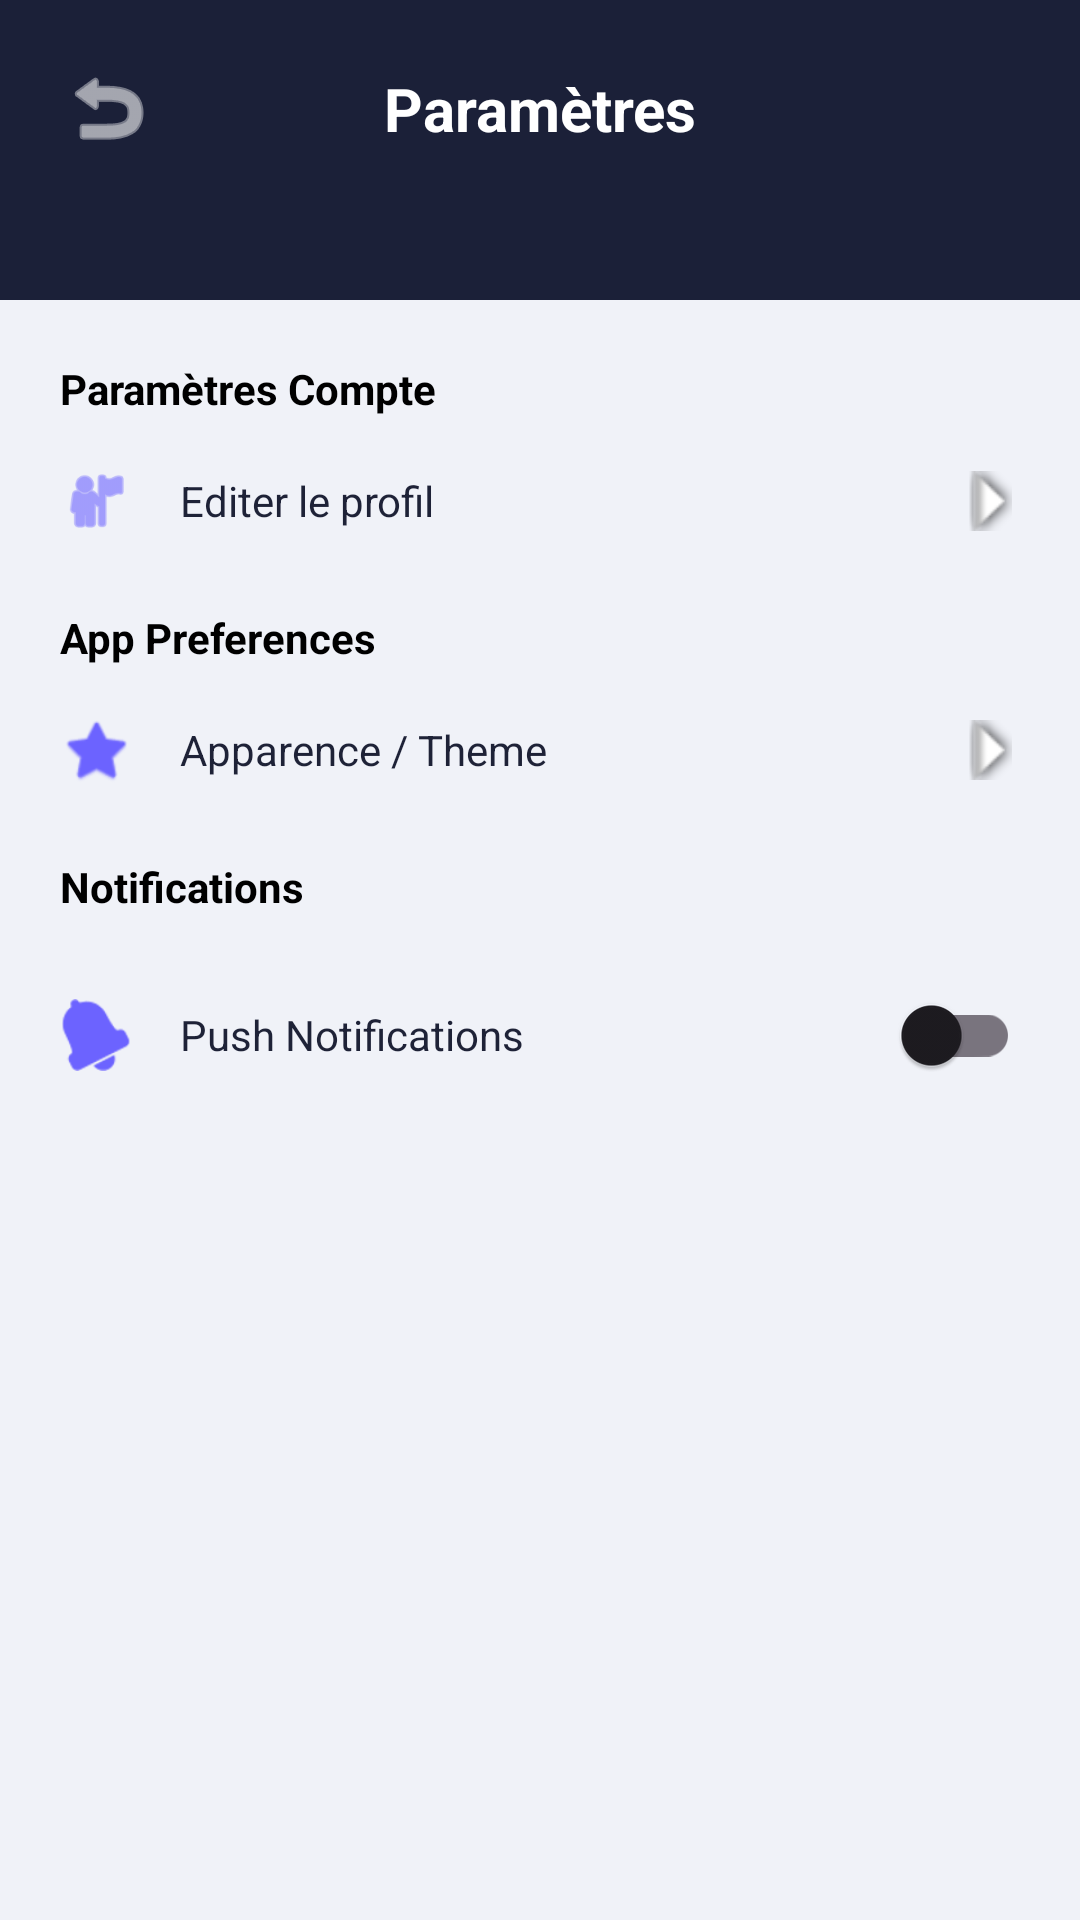

Produce the Android XML layout that renders to this screen, including the resource entries it uses.
<!-- AndroidManifest.xml: application theme Theme.CitizensReportSN -->
<!-- res/layout/fragment_settings.xml -->
<?xml version="1.0" encoding="utf-8"?>
<androidx.constraintlayout.widget.ConstraintLayout xmlns:android="http://schemas.android.com/apk/res/android"
    xmlns:app="http://schemas.android.com/apk/res-auto"
    android:layout_width="match_parent"
    android:layout_height="match_parent"
    android:background="@color/bg_soft_neumorphic">

    <View
        android:id="@+id/settingsHeader"
        android:layout_width="match_parent"
        android:layout_height="100dp"
        android:background="@color/primary_dark_blue"
        app:layout_constraintTop_toTopOf="parent" />

    <ImageView
        android:id="@+id/btnBack"
        android:layout_width="32dp"
        android:layout_height="32dp"
        android:layout_marginStart="20dp"
        android:layout_marginTop="20dp"
        android:src="@android:drawable/ic_menu_revert"
        app:layout_constraintStart_toStartOf="parent"
        app:layout_constraintTop_toTopOf="parent"
        app:tint="@color/white" />

    <TextView
        android:layout_width="wrap_content"
        android:layout_height="wrap_content"
        android:text="Paramètres"
        android:textColor="@color/white"
        android:textSize="20sp"
        android:textStyle="bold"
        app:layout_constraintBottom_toBottomOf="@id/btnBack"
        app:layout_constraintEnd_toEndOf="parent"
        app:layout_constraintStart_toStartOf="parent"
        app:layout_constraintTop_toTopOf="@id/btnBack" />

    <androidx.core.widget.NestedScrollView
        android:layout_width="match_parent"
        android:layout_height="0dp"
        app:layout_constraintBottom_toBottomOf="parent"
        app:layout_constraintTop_toBottomOf="@id/settingsHeader">

        <LinearLayout
            android:layout_width="match_parent"
            android:layout_height="wrap_content"
            android:orientation="vertical"
            android:padding="20dp">

            <TextView
                android:layout_width="wrap_content"
                android:layout_height="wrap_content"
                android:text="Paramètres Compte"
                android:textColor="@color/black"
                android:textStyle="bold" />

            
            <LinearLayout
                android:layout_width="match_parent"
                android:layout_height="wrap_content"
                android:layout_marginTop="16dp"
                android:gravity="center_vertical"
                android:orientation="horizontal">
                <ImageView
                    android:layout_width="24dp"
                    android:layout_height="24dp"
                    android:src="@android:drawable/ic_menu_myplaces"
                    app:tint="@color/primary_purple" />
                <TextView
                    android:layout_width="0dp"
                    android:layout_height="wrap_content"
                    android:layout_marginStart="16dp"
                    android:layout_weight="1"
                    android:text="Editer le profil"
                    android:textColor="@color/text_primary" />
                <ImageView
                    android:layout_width="20dp"
                    android:layout_height="20dp"
                    android:src="@android:drawable/arrow_down_float"
                    android:rotation="-90" />
            </LinearLayout>

            <TextView
                android:layout_width="wrap_content"
                android:layout_height="wrap_content"
                android:layout_marginTop="24dp"
                android:text="App Preferences"
                android:textColor="@color/black"
                android:textStyle="bold" />

            <LinearLayout
                android:layout_width="match_parent"
                android:layout_height="wrap_content"
                android:layout_marginTop="16dp"
                android:gravity="center_vertical"
                android:orientation="horizontal">
                <ImageView
                    android:layout_width="24dp"
                    android:layout_height="24dp"
                    android:src="@android:drawable/btn_star"
                    app:tint="@color/primary_purple" />
                <TextView
                    android:layout_width="0dp"
                    android:layout_height="wrap_content"
                    android:layout_marginStart="16dp"
                    android:layout_weight="1"
                    android:text="Apparence / Theme"
                    android:textColor="@color/text_primary" />
                <ImageView
                    android:layout_width="20dp"
                    android:layout_height="20dp"
                    android:src="@android:drawable/arrow_down_float"
                    android:rotation="-90" />
            </LinearLayout>

            <TextView
                android:layout_width="wrap_content"
                android:layout_height="wrap_content"
                android:layout_marginTop="24dp"
                android:text="Notifications"
                android:textColor="@color/black"
                android:textStyle="bold" />

            <LinearLayout
                android:layout_width="match_parent"
                android:layout_height="wrap_content"
                android:layout_marginTop="16dp"
                android:gravity="center_vertical"
                android:orientation="horizontal">
                <ImageView
                    android:layout_width="24dp"
                    android:layout_height="24dp"
                    android:src="@android:drawable/ic_popup_reminder"
                    app:tint="@color/primary_purple" />
                <TextView
                    android:layout_width="0dp"
                    android:layout_height="wrap_content"
                    android:layout_marginStart="16dp"
                    android:layout_weight="1"
                    android:text="Push Notifications"
                    android:textColor="@color/text_primary" />
                <com.google.android.material.switchmaterial.SwitchMaterial
                    android:layout_width="wrap_content"
                    android:layout_height="wrap_content" />
            </LinearLayout>

        </LinearLayout>
    </androidx.core.widget.NestedScrollView>

</androidx.constraintlayout.widget.ConstraintLayout>
<!-- resources referenced by this layout -->
<resources>
  <color name="bg_soft_neumorphic">#F0F2F8</color>
  <color name="black">#000000</color>
  <color name="primary_dark_blue">#1B2038</color>
  <color name="primary_purple">#6C63FF</color>
  <color name="text_primary">#1E2237</color>
  <color name="white">#FFFFFF</color>
  <style name="Theme.CitizensReportSN" parent="Base.Theme.CitizensReportSN" />
  <style name="Base.Theme.CitizensReportSN" parent="Theme.Material3.Light.NoActionBar">
          
          
      </style>
</resources>
